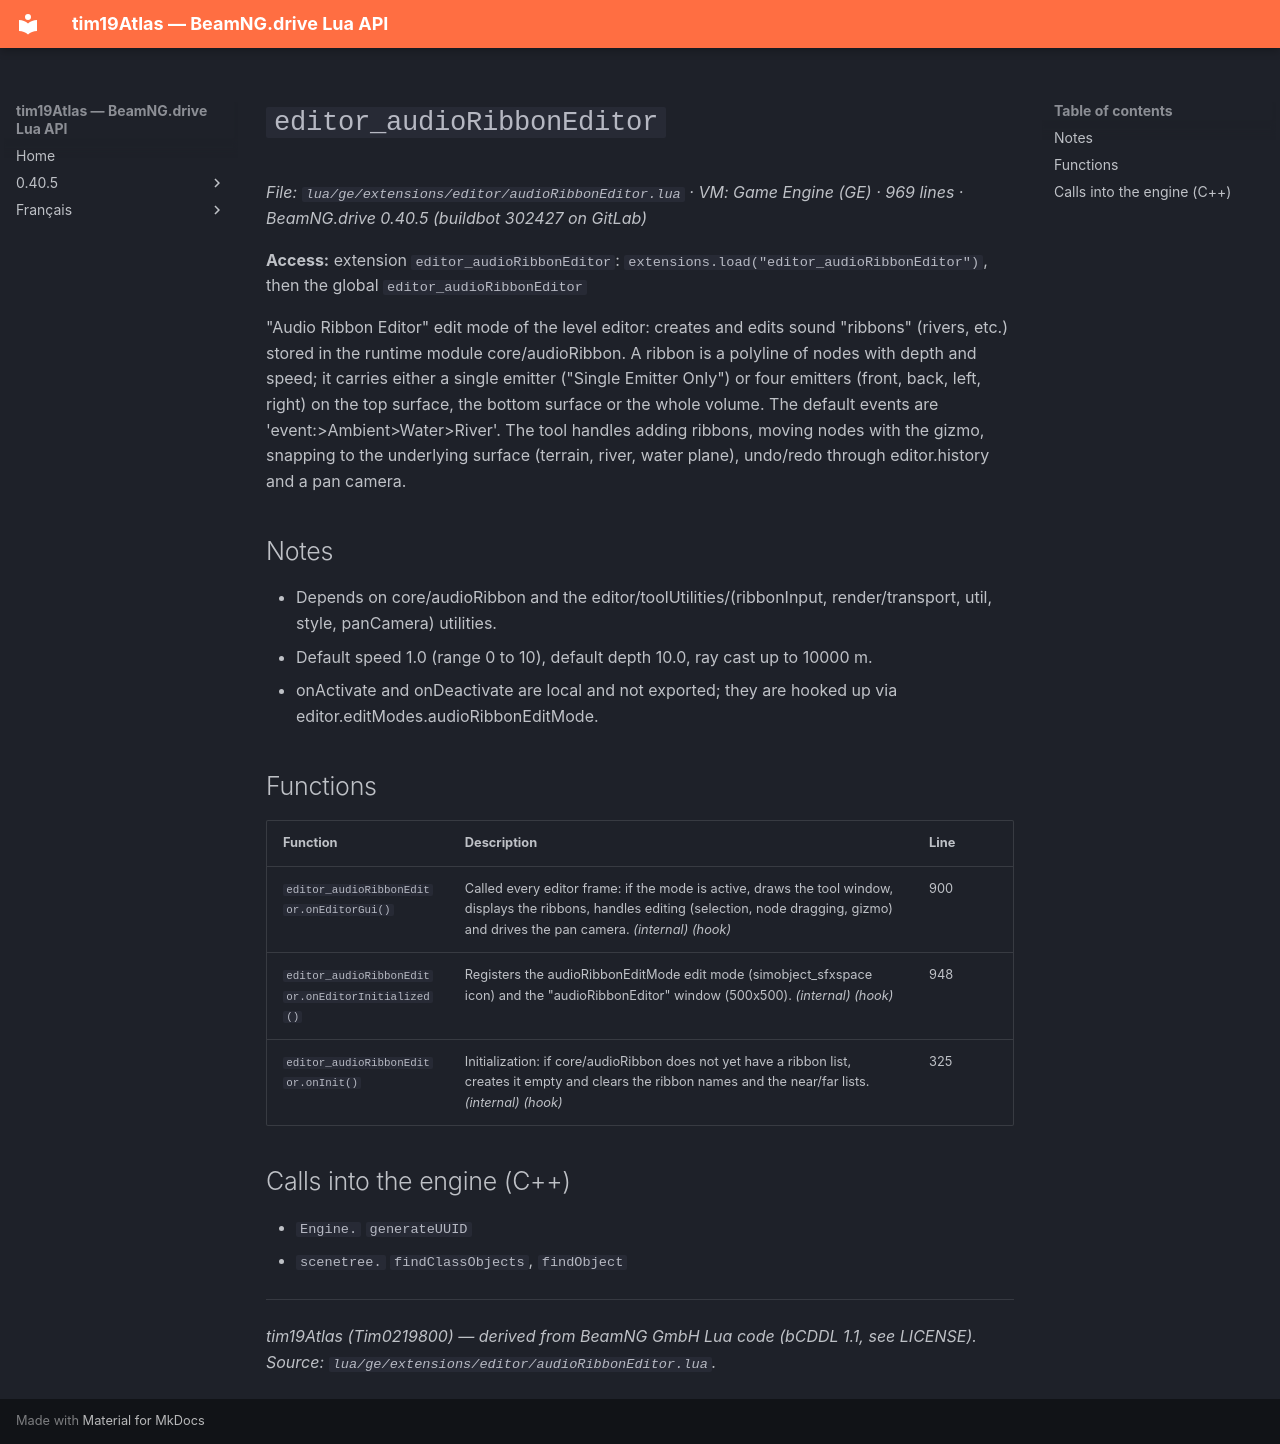

repository: Tim0219800/beamng-lua-atlas · page: 0.40.5/ge/extensions/editor/audioRibbonEditor.html · generator: mkdocs

# `editor_audioRibbonEditor`

*File: `lua/ge/extensions/editor/audioRibbonEditor.lua` · VM: Game Engine (GE) · 969 lines · BeamNG.drive 0.40.5 (buildbot 302427 on GitLab)*

**Access:** extension `editor_audioRibbonEditor`: `extensions.load("editor_audioRibbonEditor")`, then the global `editor_audioRibbonEditor`

"Audio Ribbon Editor" edit mode of the level editor: creates and edits sound "ribbons" (rivers, etc.) stored in the runtime module core/audioRibbon. A ribbon is a polyline of nodes with depth and speed; it carries either a single emitter ("Single Emitter Only") or four emitters (front, back, left, right) on the top surface, the bottom surface or the whole volume. The default events are 'event:>Ambient>Water>River'. The tool handles adding ribbons, moving nodes with the gizmo, snapping to the underlying surface (terrain, river, water plane), undo/redo through editor.history and a pan camera.

## Notes

- Depends on core/audioRibbon and the editor/toolUtilities/(ribbonInput, render/transport, util, style, panCamera) utilities.
- Default speed 1.0 (range 0 to 10), default depth 10.0, ray cast up to 10000 m.
- onActivate and onDeactivate are local and not exported; they are hooked up via editor.editModes.audioRibbonEditMode.

## Functions

| Function | Description | Line |
|---|---|---|
| `editor_audioRibbonEditor.onEditorGui()` | Called every editor frame: if the mode is active, draws the tool window, displays the ribbons, handles editing (selection, node dragging, gizmo) and drives the pan camera. *(internal)* *(hook)* | 900 |
| `editor_audioRibbonEditor.onEditorInitialized()` | Registers the audioRibbonEditMode edit mode (simobject_sfxspace icon) and the "audioRibbonEditor" window (500x500). *(internal)* *(hook)* | 948 |
| `editor_audioRibbonEditor.onInit()` | Initialization: if core/audioRibbon does not yet have a ribbon list, creates it empty and clears the ribbon names and the near/far lists. *(internal)* *(hook)* | 325 |

## Calls into the engine (C++)

- `Engine.` `generateUUID`
- `scenetree.` `findClassObjects`, `findObject`

---
*tim19Atlas (Tim0219800) — derived from BeamNG GmbH Lua code (bCDDL 1.1, see LICENSE). Source: `lua/ge/extensions/editor/audioRibbonEditor.lua`.*
